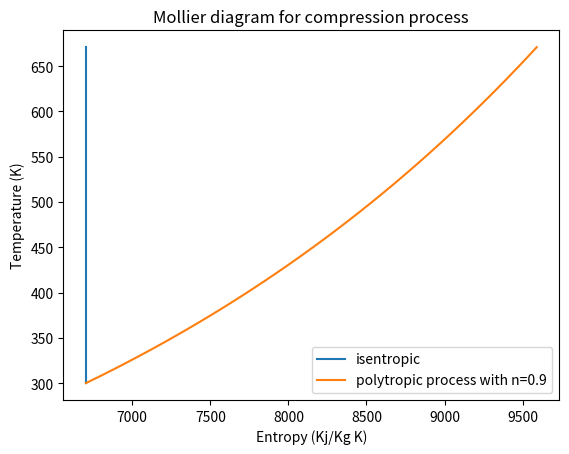
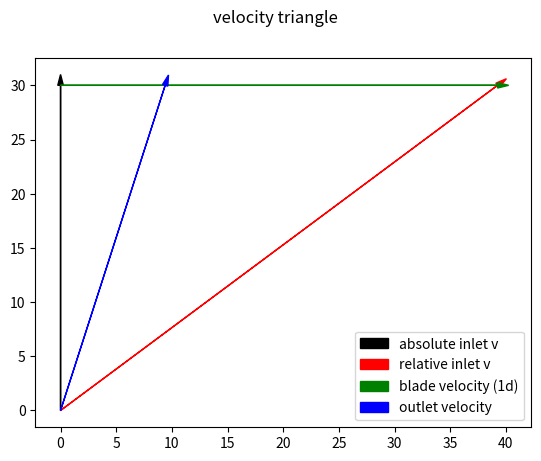
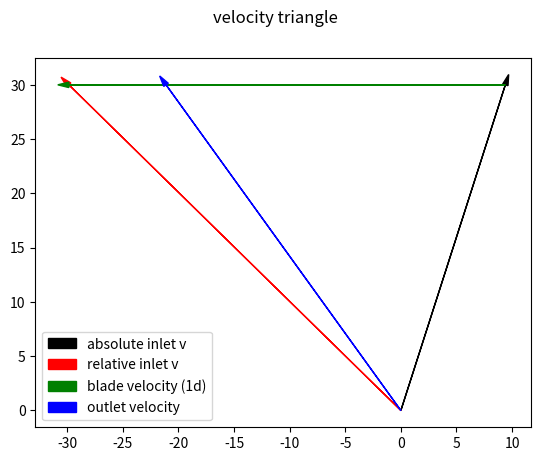

These charts were generated, in order, by the following Python code:
import numpy as np
import matplotlib.pyplot as plt

# constants and other parameters
gamma = 1.4
R = 287.05 # J/kg K
cp = (gamma*R/(gamma-1))
cv = (cp-R)


# helper functions
norm = np.linalg.norm
def pol_to_comps(mag, ang, unit='rad'):
    """
    polar form to components


    inputs:
        mag - magnitude of the vector
        ang - angle of the vector
        unit - rad for radians deg for degrees"""
    if unit=='deg':
        ang = np.deg2rad(ang)

    unit_x = np.array([1.0, 0.0]) # i vector

    rot = np.array([[np.cos(ang), np.sin(ang)],
                   [-np.sin(ang), np.cos(ang)]]) # basic rotation matrix
    return unit_x @ rot
def comps_to_pol(vec, out_unit='rad'):
    # type checking
    assert isinstance(vec, np.ndarray)
    assert len(vec) == 2

    if out_unit == 'deg':
        ang = np.rad2deg(np.atan2(vec[1], vec[0]))
    else:
        ang = np.atan2(vec[1], vec[0])

    mag = np.sqrt(np.dot(vec, vec))

    return mag, ang


class V_triangle:
    # process:
    #   take the inlet velocity
    #   adjust it to the frame of reference of the cascade (be it rotor or stator)
    #   calculate deflection
    #   flow leaves (all outflows are relative to the cascade)
    def __init__(self, v_inlet, v_blade, turn_angle):
        """c is the vector velocity of the incoming flow. Type must be array of dimension 2
            u is the speed of the rotor"""
        
        # velocity of the blade (positive means right to left motion of the blade)
        # I expect rotors to be positive and stators to be negative
        assert isinstance(v_blade, float)
        self.v_blade = v_blade # 52ish?

        assert isinstance(v_inlet, np.ndarray)
        self.abs_v_inlet = v_inlet

        # velocity of the air at the inlet, adjusted for blade velocity
        assert isinstance(v_inlet, np.ndarray), type(v_inlet)
        self.rel_v_inlet = np.array([v_inlet[0] + v_blade,  
                                     v_inlet[1]])

        # angle of the turning angle in radians
        assert isinstance(turn_angle, float)
        self.turn_angle = turn_angle

        # calculate relative exit velocity
        rotation_induced_angle = np.atan2(self.rel_v_inlet[0], self.rel_v_inlet[1]) # angle of attack relative to the blade
        outlet_angle = rotation_induced_angle + turn_angle
        self.v_outlet = np.array([v_inlet[1]*np.tan(np.pi/2 - outlet_angle),
                                  v_inlet[1]])
 
    def plot(self, title='velocity triangle', verbose=True):
        # for debugging/viewing

        print(f'absolute inlet velocity: {np.sqrt(np.dot(self.abs_v_inlet, self.abs_v_inlet))}\n\
        relative inlet velocity: {self.rel_v_inlet}\n\
        outlet velocity: {self.v_outlet}')

        fig, ax = plt.subplots()

        ax.set_xscale('linear')
        ax.set_yscale('linear')

        # arrow because quiver is comically broken
        ax.arrow(0,                         0,                     self.abs_v_inlet[0],    self.abs_v_inlet[1],    color='k', head_width=0.5, head_length=1.0)
        ax.arrow(0,                         0,                     self.rel_v_inlet[0],    self.rel_v_inlet[1],    color='r', head_width=0.5, head_length=1.0)
        ax.arrow(self.abs_v_inlet[0],       self.rel_v_inlet[1],   self.v_blade,           0,                      color='g', head_width=0.5, head_length=1.0)
        ax.arrow(0,                         0,                     self.v_outlet[0],       self.v_outlet[1],       color='b', head_width=0.5, head_length=1.0)
        fig.suptitle(f'{title}') 

        plt.legend([f'absolute inlet v',
                    f'relative inlet v',
                    f'blade velocity (1d)',
                    f'outlet velocity'])

        if verbose:
            plt.show()
        elif not verbose:
            plt.savefig(f'{title}.png')
            plt.clf()


class Stage:
    """inputs: 
    c - inlet velocity
    rpm - rpm of the stage
    r - radius of the section you are examining
    T_inlet - temperature of the air in the inlet
    
    public values:
        output velocity (self.v2)
        output 
        output velocity"""

    # NOTE: please add real imperfect gas behavior as it can be very easy in python    
    def __init__(self,
                 v_inlet: np.ndarray, # meters per second
                  rpm: float, # revolutions per minute
                    r: float, # meter
                      T_inlet:float, # kelvin
                        p_inlet:float, # pascals
                         rot_defl_ang: float, # radians
                           stat_defl_ang: float): # radians
        
        omega_blade = (rpm*6.28/3600.0)       # speed of rotation in rad/sec
        v_blade = omega_blade*(r)           # assumes constant r
        h_inlet = cp*T_inlet                # specific enthalpy for the gas 
        self.T_inlet = T_inlet
        self.p_inlet = p_inlet

        # rotor of the stage
        self.rotor = V_triangle(v_inlet, v_blade, rot_defl_ang)
        v1_5  = self.rotor.v_outlet

        # stator of the stage
        self.stator = V_triangle(v1_5, -v_blade, -stat_defl_ang)
        self.v2 = self.stator.v_outlet

        # euler's equation for turbomachinery
        self.w = (omega_blade*r*norm(v_inlet) - omega_blade*r*norm(v1_5)) # specific work (energy per mass flow); NOTE: assuming that this includes all enthalpy added (including velocity)

        # outlet enthalpy and temp
        # negative self.w because the work the work that is put into the system (negative) ADDS to the energy in the system
        # why 0.5*(norm(v_inlet)**2 - norm(self.v2))**2? To account for static change, not stagnation
        h_outlet = -self.w + h_inlet + 0.5*(norm(v_inlet)**2 - norm(self.v2))**2 

        # get outlet temperature by perfect gas laws
        self.T_outlet = h_outlet/cp

        # get outlet pressures by polytropic gas laws
        # assumes polytropic efficiency = 0.90
        # I don't quite understand the reasoning behind polytropic efficiencies
        self.isentropic_p_outlet = (self.T_outlet/T_inlet)**(gamma/(gamma-1))
        self.poly_n = 0.90
        self.p_outlet = (self.T_outlet/T_inlet)**(self.poly_n/(self.poly_n-1))

        # flow coefficient
        self.phi = v_inlet/v_blade

        # worst-case mach number
        a = np.sqrt(gamma*R*T_inlet) # maybe T_inlet is wrong, but it certainly will result in a worst-case M
        M = v1_5 / a # v1.5 is probably wrong

        # degree of reaction (called Λ, but python and I hate non-roman variable names)
        # tan(alpha2) - tan(alpha1) = tan(beta1) - tan(beta2)
        self.DRXN = 1 - (norm(v_inlet) / (2*v_blade))*(np.tan(rot_defl_ang) - np.tan(stat_defl_ang))

        # de haller number
        self.DHN = norm(self.rotor.v_outlet) / norm(self.rotor.rel_v_inlet)

    def plot_triangles(self):
        self.rotor.plot()
        self.stator.plot()

    def print_stats(self):
        status_text = [f'stats for my stage:',
        f'De Hallard number: {self.DHN}',
        f'Degree of reaction: {self.DRXN}',
        f'flow coefficient: {self.phi}',
        f'stage work: {self.w}',
        f'stage pressure ratio: {self.p_outlet/self.p_inlet}',
        f'stage temperature ratio: {self.T_outlet/self.T_inlet}']
        print('\n'.join(status_text))

    def plot_mollier(self):
        # use this to plot a mollier diagram of the compresion process
        s0 = lambda p,T: cp*np.log(T/273.16) - R*np.log(p/101325.0) + 6608.1 # returns initial "absolute" entropy value in kj/kg K for a perfect gas

        # need to get s as a function of temperature or enthalpy
        # need to do this for isentropic and polytropic processes
        p_polytropic_ratio = lambda T: (T/self.T_inlet)**(self.poly_n/(self.poly_n-1))
        p_isentropic_ratio = lambda T: (T/self.T_inlet)**(gamma/(gamma-1))

        s_isentrope = lambda T: cp*np.log(T/self.T_inlet) - R*np.log(p_isentropic_ratio(T)) + s0(self.p_inlet, self.T_inlet)
        s_polytrope = lambda T: cp*np.log(T/self.T_inlet) - R*np.log(p_polytropic_ratio(T)) + s0(self.p_inlet, self.T_inlet)

        # y axis points (usually temperature or enthalpy)
        T_points = np.linspace(self.T_inlet, self.T_outlet, num=50)

        # plot, label, show
        plt.plot(s_isentrope(T_points), T_points); plt.plot(s_polytrope(T_points), T_points)
        plt.ylabel(f'Temperature (K)'); plt.xlabel(f'Entropy (Kj/Kg K)'); plt.title(f'Mollier diagram for compression process');  plt.legend([f'isentropic', f'polytropic process with n={self.poly_n}'])
        plt.show()


class Compressor:
    
    # stack the stages together
    # input parameters:
    #   overall pressure ratio
    #   number of stages
    #   
    def __init__(self):
        stage_rpm = 15000.0
        stage1 = Stage(v_inlet=np.array([0.0, 30.0]),
                    rpm=stage_rpm,
                     r=1.5,
                       T_inlet=300.0,
                        p_inlet=101325.0,
                         rot_defl_ang=np.deg2rad(20),
                          stat_defl_ang=np.deg2rad(10))
        stage1.print_stats()
        stage1.plot_mollier()
        stage1.plot_triangles()

def main():
    c = Compressor()

    # terms to define compressor (incorporate later)
    pi_oc = 4.15 # compressure overall pressure ratio
    m_dot = 20 # air mass flow, kg/sec
    TIT = 1100 # turbine inlet temperature, kelvin
    pass

if __name__ == "__main__":
    main()
